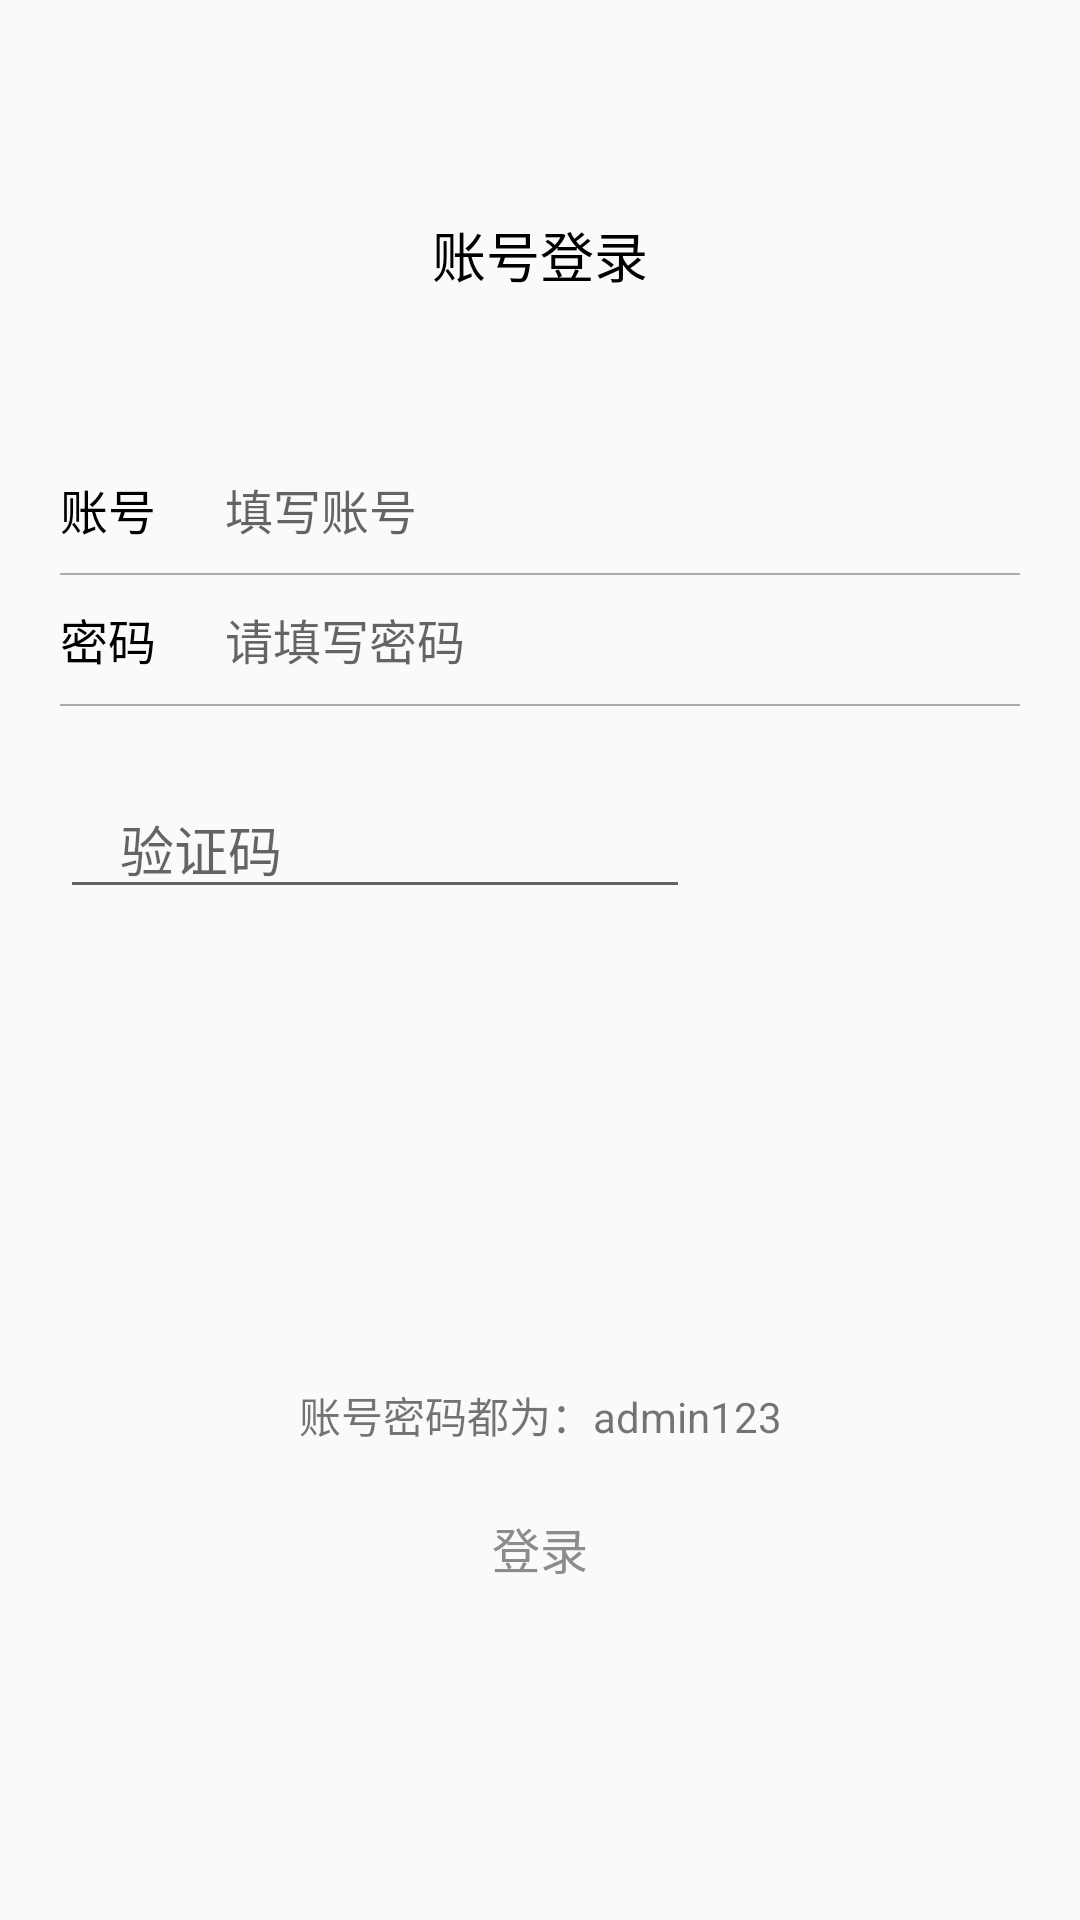

Produce the Android XML layout that renders to this screen, including the resource entries it uses.
<!-- AndroidManifest.xml: application theme Theme.CaiyunKotlin -->
<!-- res/layout/activity_login.xml -->
<?xml version="1.0" encoding="utf-8"?>
<LinearLayout xmlns:android="http://schemas.android.com/apk/res/android"
    xmlns:app="http://schemas.android.com/apk/res-auto"
    xmlns:tools="http://schemas.android.com/tools"
    android:layout_width="match_parent"
    android:layout_height="match_parent"
    android:orientation="vertical"
    tools:context=".login.LoginActivity">

    <View
        android:layout_width="match_parent"
        android:layout_height="@dimen/dp_30"/>

    <ImageView
        android:id="@+id/imageView7"
        android:layout_width="@dimen/dp_35"
        android:layout_height="@dimen/dp_30"
        android:layout_marginStart="@dimen/dp_20"
        android:padding="@dimen/dp_10"
        app:srcCompat="@mipmap/back" />

    <TextView
        android:id="@+id/textView2"
        android:layout_width="match_parent"
        android:layout_height="@dimen/dp_50"
        android:textSize="@dimen/sp_18"
        android:textColor="@color/black"
        android:gravity="center"
        android:text="账号登录" />

    <androidx.constraintlayout.widget.ConstraintLayout
        android:layout_width="match_parent"
        android:layout_height="wrap_content">

        <View
            android:id="@+id/view"
            android:layout_width="match_parent"
            android:layout_height="0.5dp"
            android:background="@color/color_50000000"
            android:layout_marginEnd="@dimen/dp_20"
            android:layout_marginStart="@dimen/dp_20"
            app:layout_constraintBottom_toTopOf="@+id/edt_password"
            app:layout_constraintTop_toBottomOf="@+id/edt_account"
            tools:layout_editor_absoluteX="23dp" />


        <View
            android:id="@+id/view2"
            android:layout_width="match_parent"
            android:layout_height="0.5dp"
            android:layout_marginTop="10dp"
            android:layout_marginEnd="@dimen/dp_20"
            android:layout_marginStart="@dimen/dp_20"
            android:background="@color/color_50000000"
            app:layout_constraintTop_toBottomOf="@+id/edt_password"
            tools:layout_editor_absoluteX="0dp" />

        <TextView
            android:id="@+id/textView4"
            android:layout_width="wrap_content"
            android:layout_height="wrap_content"
            android:layout_marginStart="20dp"
            android:text="账号"
            android:textSize="@dimen/sp_16"
            android:textColor="@color/black"
            app:layout_constraintBottom_toBottomOf="@+id/edt_account"
            app:layout_constraintStart_toStartOf="parent"
            app:layout_constraintTop_toTopOf="@+id/edt_account" />

        <EditText
            android:id="@+id/edt_account"
            android:layout_width="@dimen/dp_250"
            android:layout_height="wrap_content"
            android:layout_marginTop="48dp"
            android:ems="10"
            android:paddingStart="@dimen/dp_20"
            android:hint="填写账号"
            android:background="@null"
            android:maxLength="11"
            android:inputType="text"
            android:textSize="@dimen/sp_16"
            app:layout_constraintEnd_toEndOf="parent"
            app:layout_constraintStart_toStartOf="parent"
            app:layout_constraintTop_toTopOf="parent" />

        <EditText
            android:id="@+id/edt_password"
            android:layout_width="@dimen/dp_250"
            android:layout_height="wrap_content"
            android:layout_marginTop="20dp"
            android:layout_marginBottom="15dp"
            android:background="@null"
            android:ems="10"
            android:hint="请填写密码"
            android:inputType="textPassword"
            android:paddingStart="@dimen/dp_20"
            android:textSize="@dimen/sp_16"
            app:layout_constraintBottom_toBottomOf="parent"
            app:layout_constraintEnd_toEndOf="parent"
            app:layout_constraintStart_toStartOf="parent"
            app:layout_constraintTop_toBottomOf="@+id/edt_account"
            app:layout_constraintVertical_bias="1.0" />

        <TextView
            android:id="@+id/textView6"
            android:layout_width="wrap_content"
            android:layout_height="wrap_content"
            android:layout_marginStart="20dp"
            android:text="密码"
            android:textSize="@dimen/sp_16"
            android:textColor="@color/black"
            app:layout_constraintBottom_toBottomOf="@+id/edt_password"
            app:layout_constraintStart_toStartOf="parent"
            app:layout_constraintTop_toTopOf="@+id/edt_password" />

        <ImageView
            android:id="@+id/img_delete_account"
            android:layout_width="@dimen/dp_20"
            android:layout_height="@dimen/dp_20"
            app:layout_constraintBottom_toBottomOf="@+id/edt_account"
            app:layout_constraintEnd_toEndOf="@+id/view"
            app:layout_constraintTop_toTopOf="@+id/edt_account"
            app:srcCompat="@mipmap/delet"
            android:visibility="gone"
            />

        <ImageView
            android:id="@+id/img_delete_password"
            android:layout_width="@dimen/dp_20"
            android:layout_height="@dimen/dp_20"
            app:layout_constraintBottom_toBottomOf="@+id/edt_password"
            app:layout_constraintEnd_toEndOf="@+id/view2"
            app:layout_constraintTop_toTopOf="@+id/edt_password"
            app:srcCompat="@mipmap/delet"
            android:visibility="gone"
            />

    </androidx.constraintlayout.widget.ConstraintLayout>

    <androidx.constraintlayout.widget.ConstraintLayout
        android:layout_width="match_parent"
        android:layout_height="match_parent">


        <Button
            android:id="@+id/btn_login"
            android:layout_width="@dimen/dp_200"
            android:layout_height="wrap_content"
            android:layout_marginBottom="100dp"
            android:background="@drawable/bg_gry"
            android:text="登录"
            android:textColor="@color/color_8C8C8C"
            android:textSize="@dimen/sp_16"
            app:layout_constraintBottom_toBottomOf="parent"
            app:layout_constraintEnd_toEndOf="parent"
            app:layout_constraintStart_toStartOf="parent" />



        <ImageView
            android:id="@+id/img_code"
            android:layout_width="@dimen/dp_100"
            android:layout_height="@dimen/dp_50"
            android:layout_marginStart="20dp"
            app:layout_constraintBottom_toBottomOf="@+id/edt_ver_code"
            app:layout_constraintStart_toEndOf="@+id/edt_ver_code"
            app:layout_constraintTop_toTopOf="@+id/edt_ver_code" />

        <EditText
            android:id="@+id/edt_ver_code"
            android:layout_width="wrap_content"
            android:layout_height="wrap_content"
            android:layout_marginStart="20dp"
            android:layout_marginTop="20dp"
            android:ems="10"
            android:inputType="number"
            android:hint="验证码"
            android:paddingStart="@dimen/dp_20"
            app:layout_constraintStart_toStartOf="parent"
            app:layout_constraintTop_toTopOf="parent" />

        <TextView
            android:id="@+id/textView10"
            android:layout_width="wrap_content"
            android:layout_height="wrap_content"
            android:layout_marginBottom="10dp"
            android:text="账号密码都为：admin123"
            app:layout_constraintBottom_toTopOf="@+id/btn_login"
            app:layout_constraintEnd_toEndOf="parent"
            app:layout_constraintStart_toStartOf="parent" />

    </androidx.constraintlayout.widget.ConstraintLayout>


</LinearLayout>
<!-- resources referenced by this layout -->
<resources>
  <color name="black">#FF000000</color>
  <color name="color_50000000">#50000000</color>
  <color name="color_8C8C8C">#8C8C8C</color>
  <dimen name="dp_10">10dp</dimen>
  <dimen name="dp_100">100dp</dimen>
  <dimen name="dp_20">20dp</dimen>
  <dimen name="dp_200">200dp</dimen>
  <dimen name="dp_250">250dp</dimen>
  <dimen name="dp_30">30dp</dimen>
  <dimen name="dp_35">35dp</dimen>
  <dimen name="dp_50">50dp</dimen>
  <dimen name="sp_16">16sp</dimen>
  <dimen name="sp_18">18sp</dimen>
  <style name="Theme.CaiyunKotlin" parent="Theme.MaterialComponents.Light.NoActionBar.Bridge">
          
          <item name="colorPrimary">@color/purple_500</item>
          <item name="colorPrimaryVariant">@color/purple_700</item>
          <item name="colorOnPrimary">@color/white</item>
          
          <item name="colorSecondary">@color/teal_200</item>
          <item name="colorSecondaryVariant">@color/teal_700</item>
          <item name="colorOnSecondary">@color/black</item>
          
          <item name="android:statusBarColor" tools:targetApi="l">?attr/colorPrimaryVariant</item>
          
      </style>
  <color name="purple_500">#FF6200EE</color>
  <color name="purple_700">#FF3700B3</color>
  <color name="white">#FFFFFFFF</color>
  <color name="teal_200">#FF03DAC5</color>
  <color name="teal_700">#FF018786</color>
</resources>
